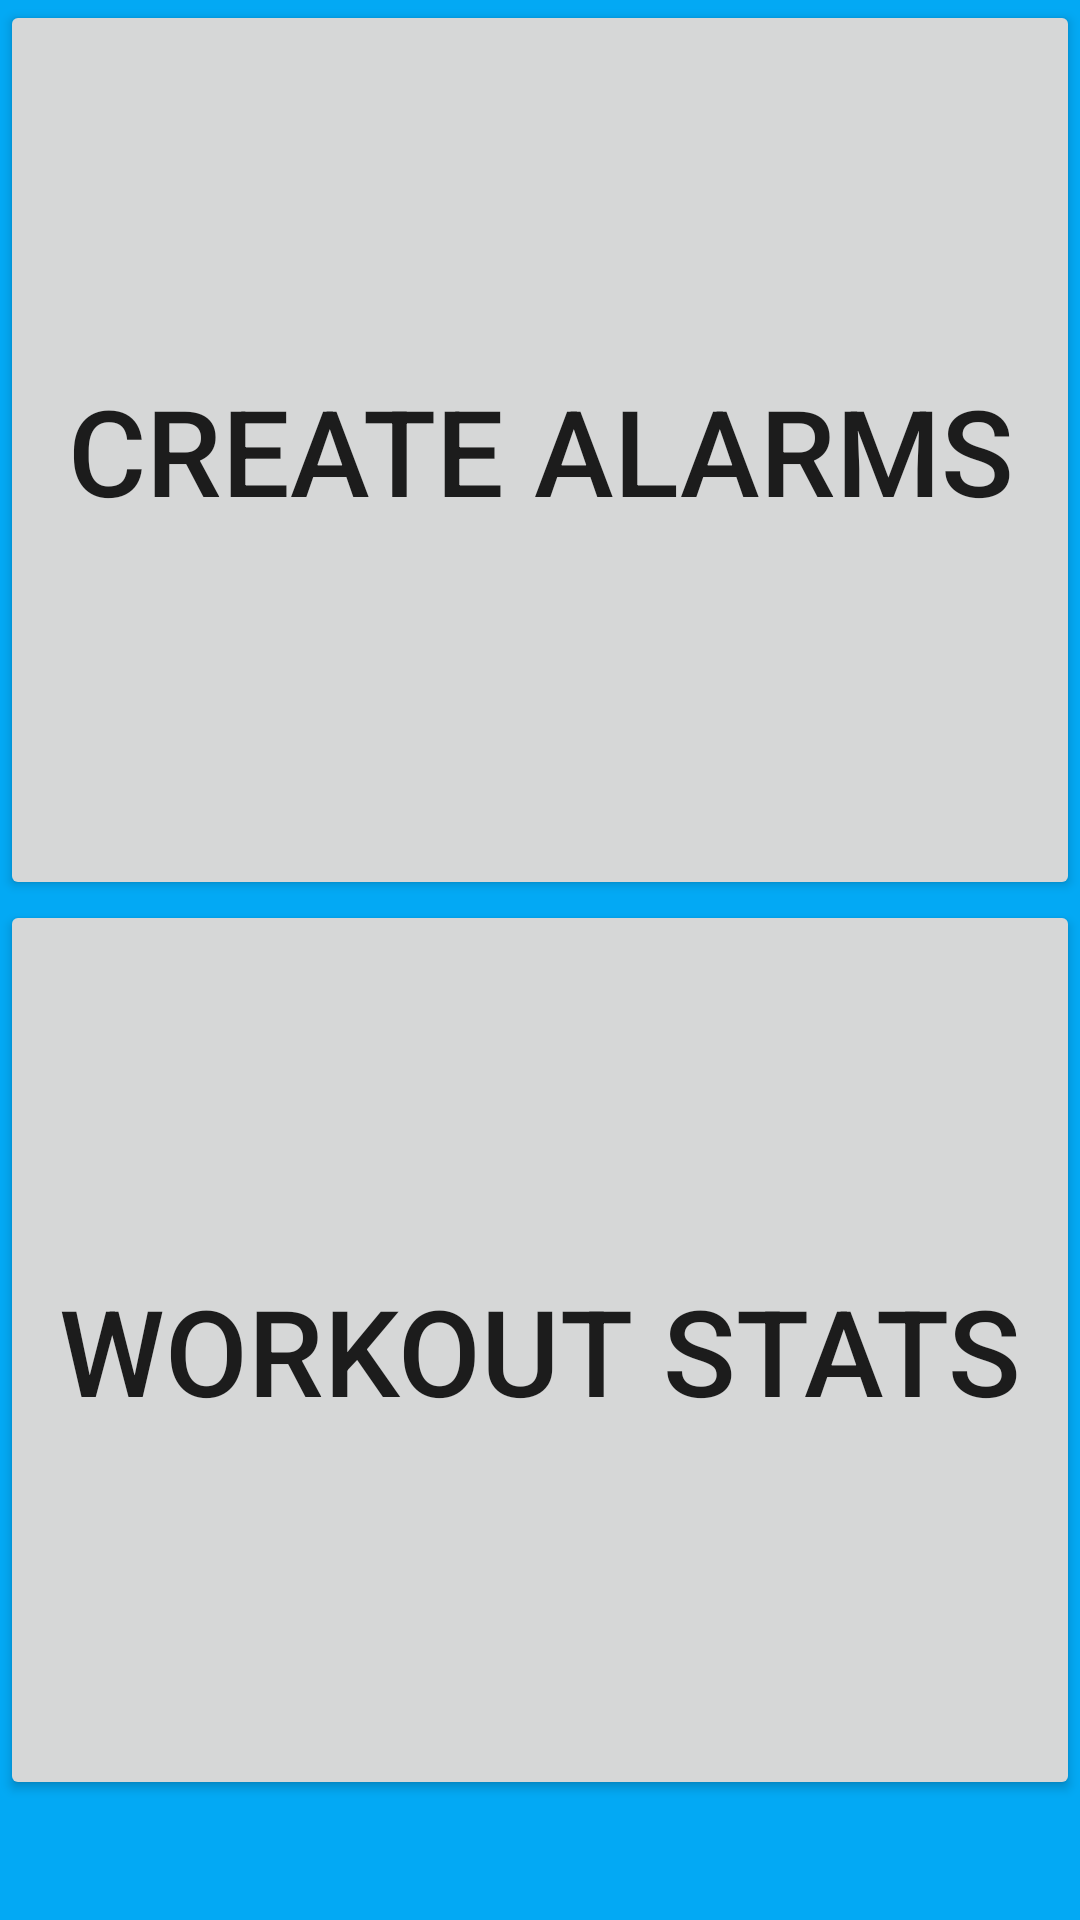

The Android layout XML behind this screen, and the referenced resources:
<!-- AndroidManifest.xml: application theme Theme.BeaconAlarm -->
<!-- res/layout/activity_main.xml -->
<?xml version="1.0" encoding="utf-8"?>
<androidx.constraintlayout.widget.ConstraintLayout xmlns:android="http://schemas.android.com/apk/res/android"
    xmlns:app="http://schemas.android.com/apk/res-auto"
    xmlns:tools="http://schemas.android.com/tools"
    android:layout_width="match_parent"
    android:layout_height="match_parent"
    android:background="#03A9F4"
    tools:context=".SplashScreen">

    <Button
        android:id="@+id/statsBtn"
        android:layout_width="match_parent"
        android:layout_height="300dp"
        android:width="300dp"
        android:height="60dp"
        android:text="Workout Stats"
        android:textSize="40sp"
        app:cornerRadius="10dp"
        app:layout_constraintEnd_toEndOf="parent"
        app:layout_constraintStart_toStartOf="parent"
        app:layout_constraintTop_toBottomOf="@+id/createBtn" />

    <Button
        android:id="@+id/createBtn"
        android:layout_width="match_parent"
        android:layout_height="300dp"
        android:width="300dp"
        android:height="60dp"
        android:text="Create Alarms"
        android:textSize="40sp"
        app:cornerRadius="10dp"
        app:layout_constraintEnd_toEndOf="parent"
        app:layout_constraintStart_toStartOf="parent"
        app:layout_constraintTop_toTopOf="parent" />

</androidx.constraintlayout.widget.ConstraintLayout>
<!-- resources referenced by this layout -->
<resources>
  <style name="Theme.BeaconAlarm" parent="Theme.MaterialComponents.DayNight.NoActionBar">
          
          <item name="colorPrimary">@color/purple_500</item>
          <item name="colorPrimaryVariant">@color/purple_700</item>
          <item name="colorOnPrimary">@color/white</item>
          
          <item name="colorSecondary">@color/teal_200</item>
          <item name="colorSecondaryVariant">@color/teal_700</item>
          <item name="colorOnSecondary">@color/black</item>
          
          <item name="android:statusBarColor" tools:targetApi="l">?attr/colorPrimaryVariant</item>
          
      </style>
  <!-- not gathered from this repository: default colours our renderer supplied (Android Studio template values) -->
  <color name="purple_500">#FF6200EE</color>
  <color name="purple_700">#FF3700B3</color>
  <color name="teal_200">#FF03DAC5</color>
  <color name="teal_700">#FF018786</color>
  <color name="black">#FF000000</color>
  <color name="white">#FFFFFFFF</color>
</resources>
